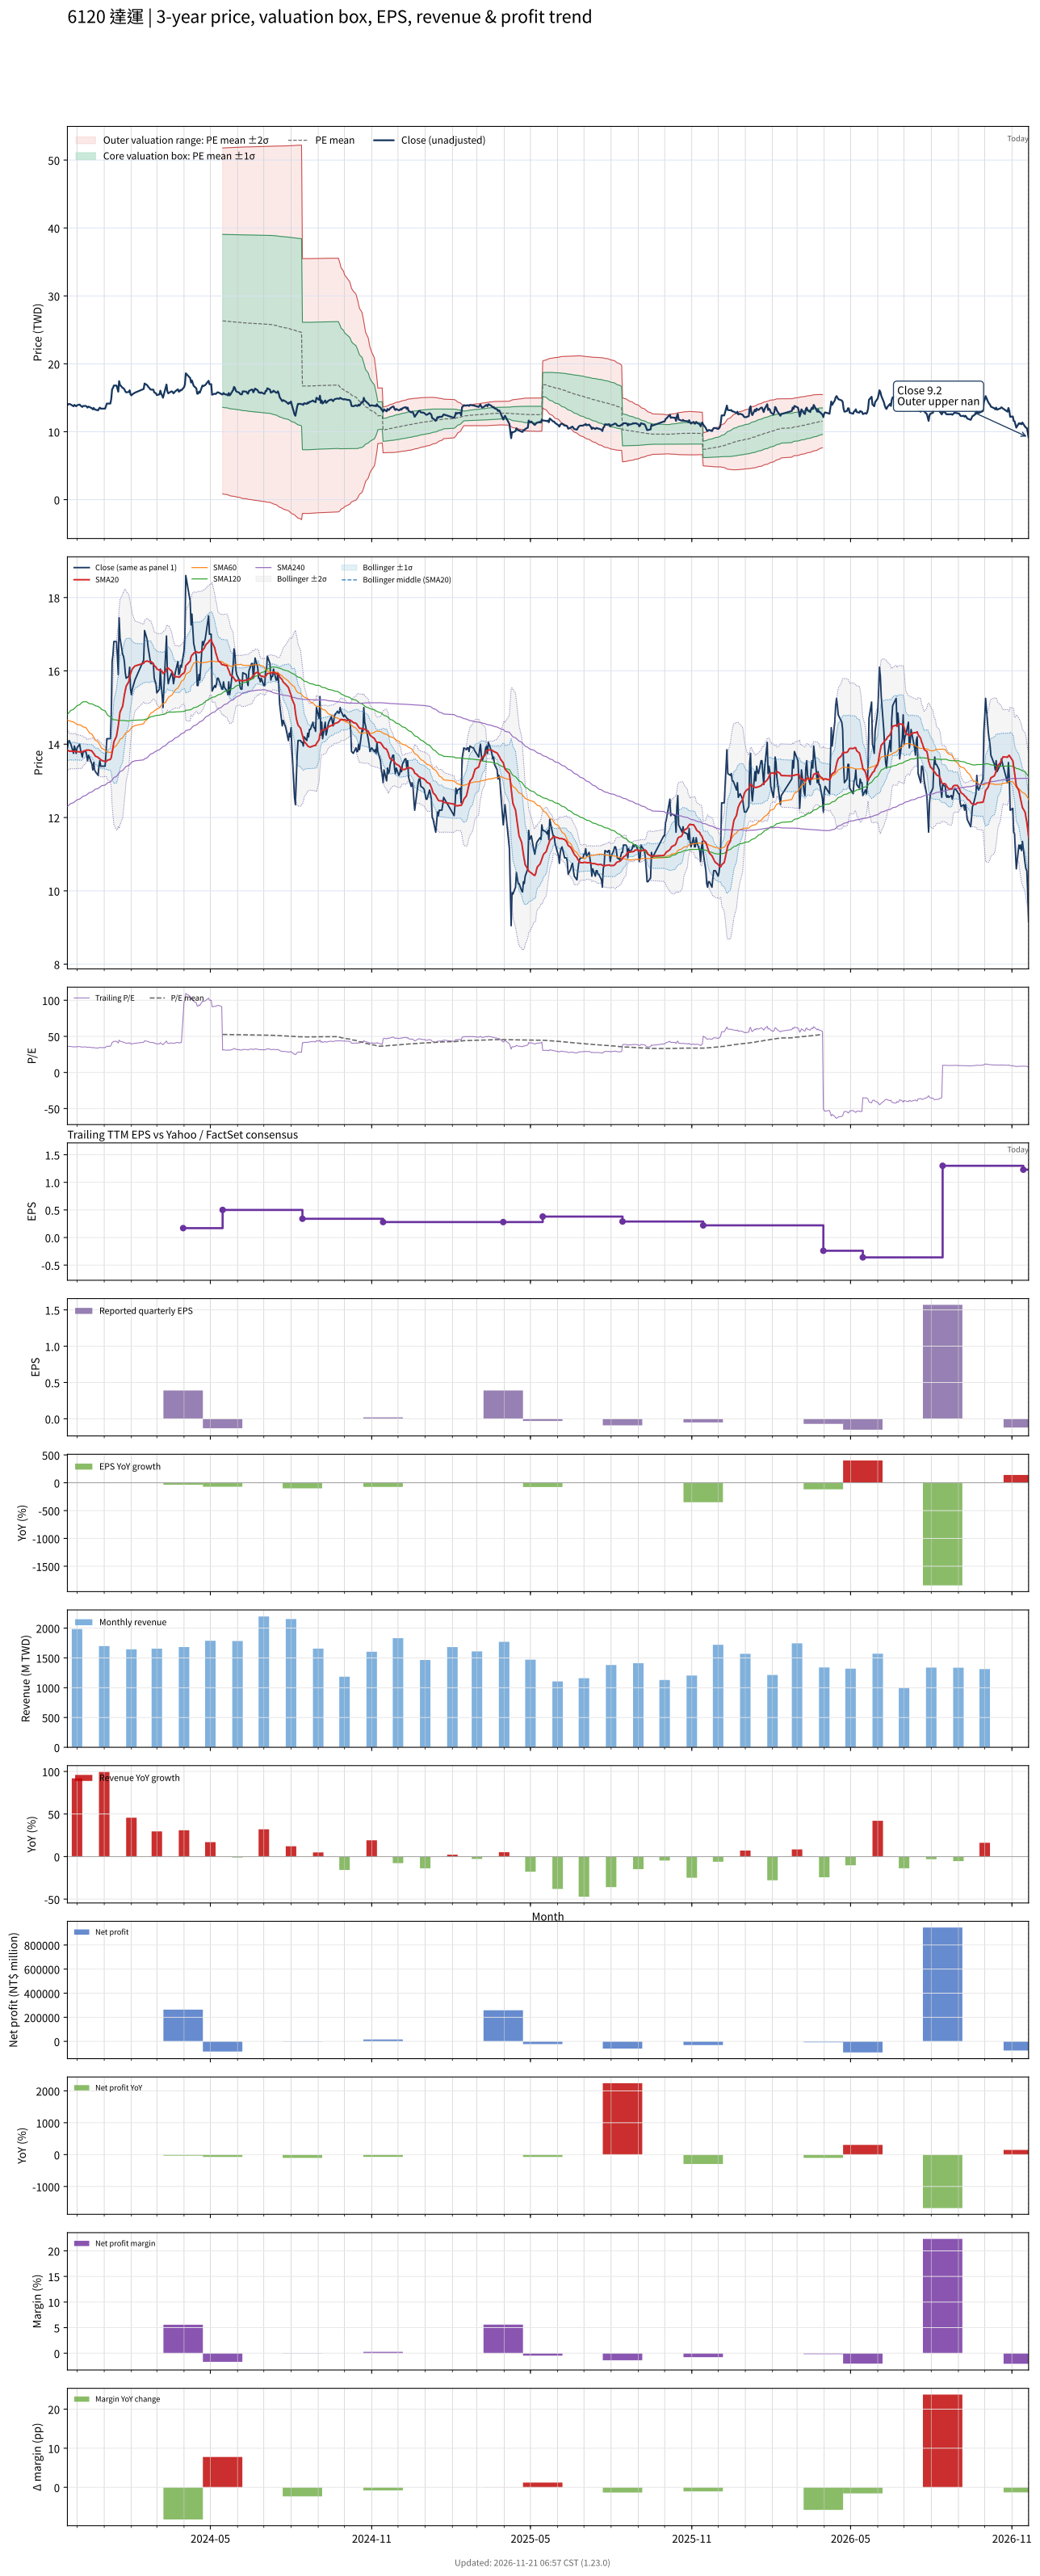

The table this chart was drawn from, first rows:
# chart-version: skill-stock-dynamic-val…
date, close, available_date, period_end, eps, ttm_eps, pe, pe_mean, pe_std, price_m2, price_m1, price_mean, price_p1, price_p2, forward_eps, forward_pe, forward_pe_mean, forward_pe_std, forward_price_m2, forward_price_m1, forward_price_mean, forward_price_p1, forward_price_p2, sma20
2023-11-20, 13.9, 2023-11-14, 2023-09-30, 0.08, 0.39, 35.64, , , , , , , , , , , , , , , , , 13.84
2023-11-21, 14.05, 2023-11-14, 2023-09-30, 0.08, 0.39, 36.03, , , , , , , , , , , , , , , , , 13.83
2023-11-22, 14.1, 2023-11-14, 2023-09-30, 0.08, 0.39, 36.15, , , , , , , , , , , , , , , , , 13.81
2023-11-23, 14.05, 2023-11-14, 2023-09-30, 0.08, 0.39, 36.03, , , , , , , , , , , , , , , , , 13.81
2023-11-24, 14, 2023-11-14, 2023-09-30, 0.08, 0.39, 35.9, , , , , , , , , , , , , , , , , 13.81
2023-11-27, 13.75, 2023-11-14, 2023-09-30, 0.08, 0.39, 35.26, , , , , , , , , , , , , , , , , 13.8
2023-11-28, 13.95, 2023-11-14, 2023-09-30, 0.08, 0.39, 35.77, , , , , , , , , , , , , , , , , 13.81
2023-11-29, 13.85, 2023-11-14, 2023-09-30, 0.08, 0.39, 35.51, , , , , , , , , , , , , , , , , 13.81
2023-11-30, 13.75, 2023-11-14, 2023-09-30, 0.08, 0.39, 35.26, , , , , , , , , , , , , , , , , 13.8
2023-12-01, 13.9, 2023-11-14, 2023-09-30, 0.08, 0.39, 35.64, , , , , , , , , , , , , , , , , 13.8
2023-12-04, 14, 2023-11-14, 2023-09-30, 0.08, 0.39, 35.9, , , , , , , , , , , , , , , , , 13.79
2023-12-05, 13.85, 2023-11-14, 2023-09-30, 0.08, 0.39, 35.51, , , , , , , , , , , , , , , , , 13.79
2023-12-06, 13.75, 2023-11-14, 2023-09-30, 0.08, 0.39, 35.26, , , , , , , , , , , , , , , , , 13.78
2023-12-07, 13.65, 2023-11-14, 2023-09-30, 0.08, 0.39, 35, , , , , , , , , , , , , , , , , 13.79
2023-12-08, 13.8, 2023-11-14, 2023-09-30, 0.08, 0.39, 35.38, , , , , , , , , , , , , , , , , 13.81
2023-12-11, 13.8, 2023-11-14, 2023-09-30, 0.08, 0.39, 35.38, , , , , , , , , , , , , , , , , 13.83
2023-12-12, 13.7, 2023-11-14, 2023-09-30, 0.08, 0.39, 35.13, , , , , , , , , , , , , , , , , 13.84
2023-12-13, 13.55, 2023-11-14, 2023-09-30, 0.08, 0.39, 34.74, , , , , , , , , , , , , , , , , 13.84
2023-12-14, 13.7, 2023-11-14, 2023-09-30, 0.08, 0.39, 35.13, , , , , , , , , , , , , , , , , 13.84
2023-12-15, 13.65, 2023-11-14, 2023-09-30, 0.08, 0.39, 35, , , , , , , , , , , , , , , , , 13.84
2023-12-18, 13.45, 2023-11-14, 2023-09-30, 0.08, 0.39, 34.49, , , , , , , , , , , , , , , , , 13.81
2023-12-19, 13.3, 2023-11-14, 2023-09-30, 0.08, 0.39, 34.1, , , , , , , , , , , , , , , , , 13.78
2023-12-20, 13.5, 2023-11-14, 2023-09-30, 0.08, 0.39, 34.62, , , , , , , , , , , , , , , , , 13.75
2023-12-21, 13.3, 2023-11-14, 2023-09-30, 0.08, 0.39, 34.1, , , , , , , , , , , , , , , , , 13.71
2023-12-22, 13.25, 2023-11-14, 2023-09-30, 0.08, 0.39, 33.97, , , , , , , , , , , , , , , , , 13.67
2023-12-25, 13.15, 2023-11-14, 2023-09-30, 0.08, 0.39, 33.72, , , , , , , , , , , , , , , , , 13.64
2023-12-26, 13.4, 2023-11-14, 2023-09-30, 0.08, 0.39, 34.36, , , , , , , , , , , , , , , , , 13.62
2023-12-27, 13.55, 2023-11-14, 2023-09-30, 0.08, 0.39, 34.74, , , , , , , , , , , , , , , , , 13.6
2023-12-28, 13.4, 2023-11-14, 2023-09-30, 0.08, 0.39, 34.36, , , , , , , , , , , , , , , , , 13.58
2023-12-29, 13.4, 2023-11-14, 2023-09-30, 0.08, 0.39, 34.36, , , , , , , , , , , , , , , , , 13.56
2024-01-02, 13.4, 2023-11-14, 2023-09-30, 0.08, 0.39, 34.36, , , , , , , , , , , , , , , , , 13.53
2024-01-03, 13.75, 2023-11-14, 2023-09-30, 0.08, 0.39, 35.26, , , , , , , , , , , , , , , , , 13.52
2024-01-04, 14.15, 2023-11-14, 2023-09-30, 0.08, 0.39, 36.28, , , , , , , , , , , , , , , , , 13.54
2024-01-05, 14.15, 2023-11-14, 2023-09-30, 0.08, 0.39, 36.28, , , , , , , , , , , , , , , , , 13.57
2024-01-08, 14.15, 2023-11-14, 2023-09-30, 0.08, 0.39, 36.28, , , , , , , , , , , , , , , , , 13.59
2024-01-09, 14.8, 2023-11-14, 2023-09-30, 0.08, 0.39, 37.95, , , , , , , , , , , , , , , , , 13.63
2024-01-10, 16.25, 2023-11-14, 2023-09-30, 0.08, 0.39, 41.67, , , , , , , , , , , , , , , , , 13.76
2024-01-11, 16.45, 2023-11-14, 2023-09-30, 0.08, 0.39, 42.18, , , , , , , , , , , , , , , , , 13.91
2024-01-12, 16.8, 2023-11-14, 2023-09-30, 0.08, 0.39, 43.08, , , , , , , , , , , , , , , , , 14.06
2024-01-15, 16.8, 2023-11-14, 2023-09-30, 0.08, 0.39, 43.08, , , , , , , , , , , , , , , , , 14.22
2024-01-16, 16.4, 2023-11-14, 2023-09-30, 0.08, 0.39, 42.05, , , , , , , , , , , , , , , , , 14.37
2024-01-17, 15.9, 2023-11-14, 2023-09-30, 0.08, 0.39, 40.77, , , , , , , , , , , , , , , , , 14.5
2024-01-18, 17.45, 2023-11-14, 2023-09-30, 0.08, 0.39, 44.74, , , , , , , , , , , , , , , , , 14.7
2024-01-19, 16.9, 2023-11-14, 2023-09-30, 0.08, 0.39, 43.33, , , , , , , , , , , , , , , , , 14.88
2024-01-22, 16.45, 2023-11-14, 2023-09-30, 0.08, 0.39, 42.18, , , , , , , , , , , , , , , , , 15.04
2024-01-23, 16.4, 2023-11-14, 2023-09-30, 0.08, 0.39, 42.05, , , , , , , , , , , , , , , , , 15.2
2024-01-24, 16.25, 2023-11-14, 2023-09-30, 0.08, 0.39, 41.67, , , , , , , , , , , , , , , , , 15.34
2024-01-25, 15.95, 2023-11-14, 2023-09-30, 0.08, 0.39, 40.9, , , , , , , , , , , , , , , , , 15.46
2024-01-26, 15.8, 2023-11-14, 2023-09-30, 0.08, 0.39, 40.51, , , , , , , , , , , , , , , , , 15.58
2024-01-29, 15.85, 2023-11-14, 2023-09-30, 0.08, 0.39, 40.64, , , , , , , , , , , , , , , , , 15.7
2024-01-30, 16.1, 2023-11-14, 2023-09-30, 0.08, 0.39, 41.28, , , , , , , , , , , , , , , , , 15.84
2024-01-31, 15.5, 2023-11-14, 2023-09-30, 0.08, 0.39, 39.74, , , , , , , , , , , , , , , , , 15.93
2024-02-01, 15.35, 2023-11-14, 2023-09-30, 0.08, 0.39, 39.36, , , , , , , , , , , , , , , , , 15.98
2024-02-02, 15.5, 2023-11-14, 2023-09-30, 0.08, 0.39, 39.74, , , , , , , , , , , , , , , , , 16.05
2024-02-05, 15.75, 2023-11-14, 2023-09-30, 0.08, 0.39, 40.38, , , , , , , , , , , , , , , , , 16.13
2024-02-15, 16.3, 2023-11-14, 2023-09-30, 0.08, 0.39, 41.79, , , , , , , , , , , , , , , , , 16.21
2024-02-16, 17.1, 2023-11-14, 2023-09-30, 0.08, 0.39, 43.85, , , , , , , , , , , , , , , , , 16.25
2024-02-19, 16.85, 2023-11-14, 2023-09-30, 0.08, 0.39, 43.21, , , , , , , , , , , , , , , , , 16.27
2024-02-20, 16.65, 2023-11-14, 2023-09-30, 0.08, 0.39, 42.69, , , , , , , , , , , , , , , , , 16.26
... 662 more rows
